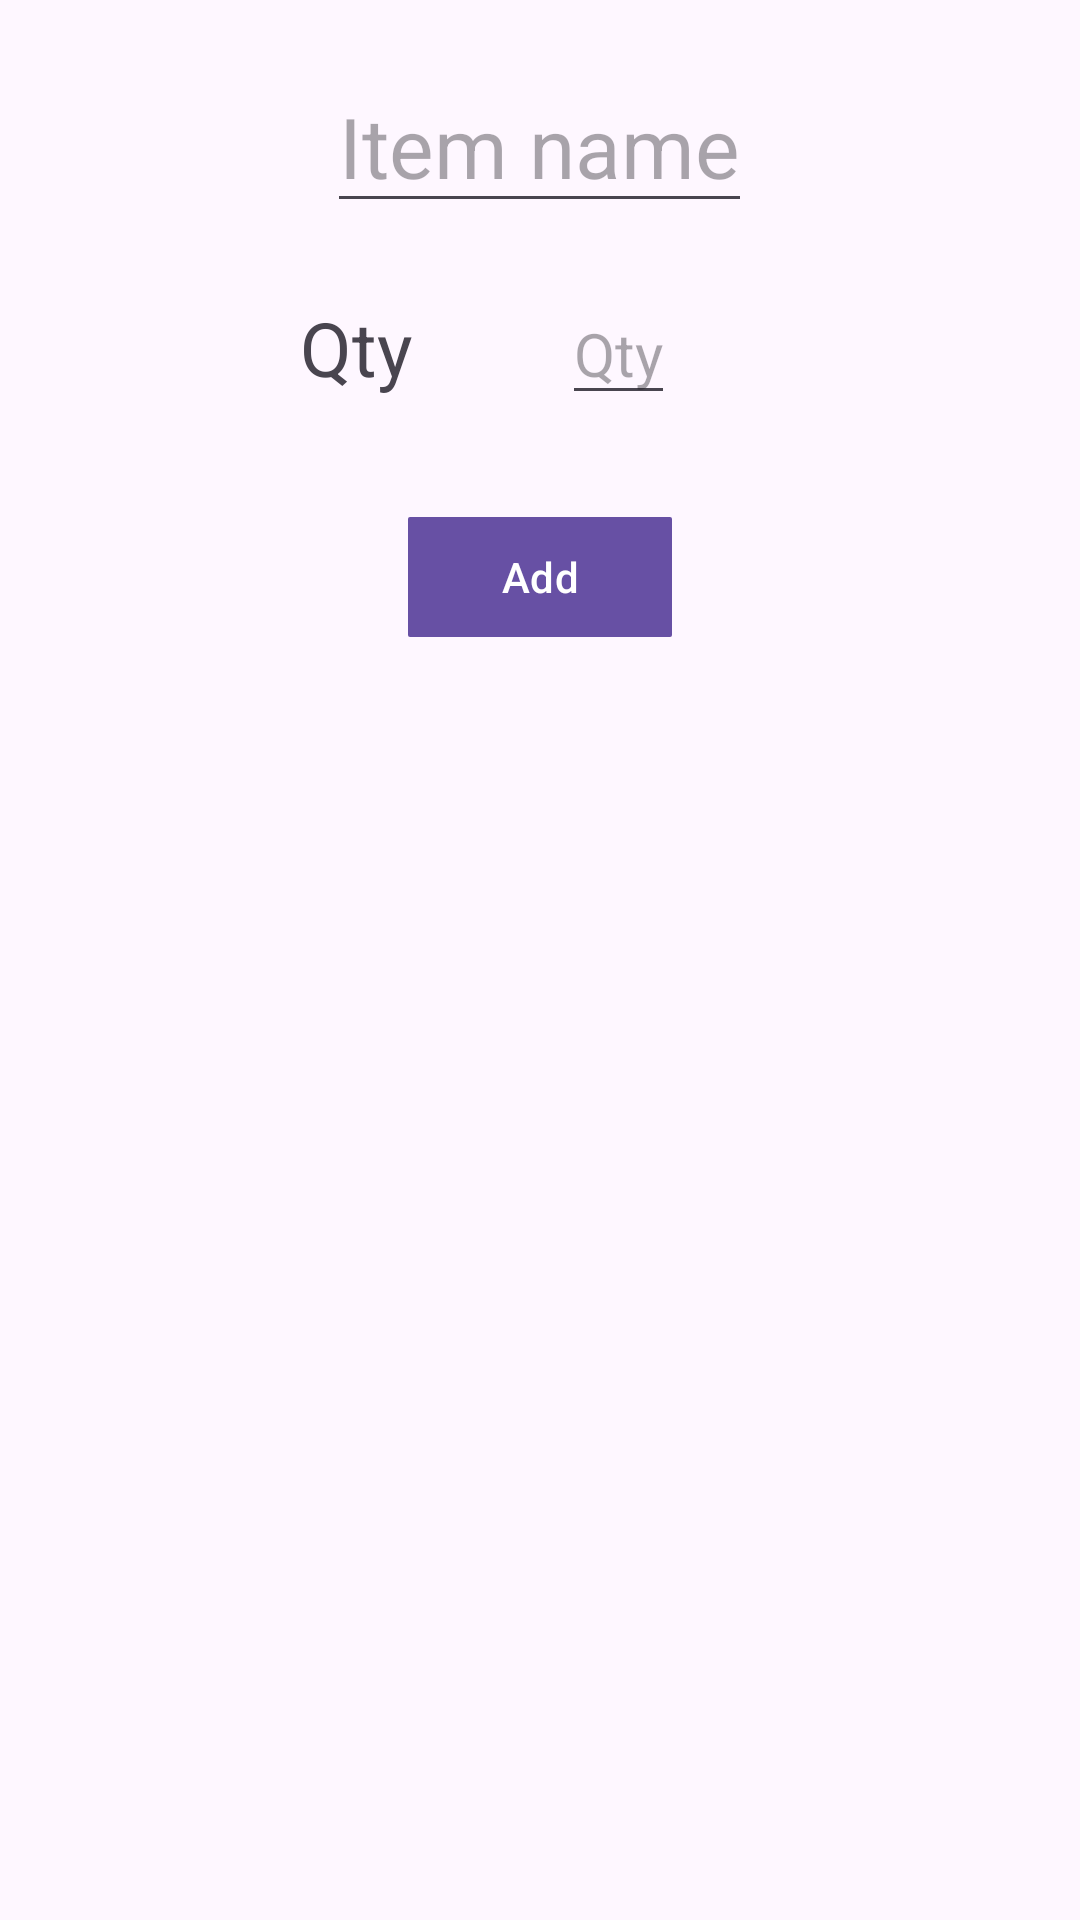

Here is an Android app screen rendered from its layout file. Give the layout XML and the strings, colors and styles it references.
<!-- AndroidManifest.xml: application theme Theme.List_And_Spiner_assignment -->
<!-- res/layout/add_item.xml -->
<?xml version="1.0" encoding="utf-8"?>
<LinearLayout xmlns:android="http://schemas.android.com/apk/res/android"
    xmlns:tools="http://schemas.android.com/tools"
    xmlns:app="http://schemas.android.com/apk/res-auto"
    android:orientation="vertical"
    android:layout_width="match_parent"
    android:layout_height="match_parent">

    <EditText
        android:id="@+id/ItemName"
        android:layout_width="wrap_content"
        android:layout_height="wrap_content"
        android:layout_gravity="center"
        android:layout_marginTop="20dp"
        android:textSize="28dp"
        android:hint="Item name"/>

    <LinearLayout
        android:layout_width="match_parent"
        android:layout_height="wrap_content"
        android:orientation="horizontal">


        <TextView
            android:layout_width="wrap_content"
            android:layout_height="wrap_content"
            android:text="Qty"
            android:gravity="center"
            android:textSize="25sp"
            android:layout_marginTop="20dp"
            android:layout_marginStart="100dp"/>

        <EditText
            android:id="@+id/Qty"
            android:layout_width="wrap_content"
            android:layout_height="wrap_content"
            android:layout_marginStart="50dp"
            android:layout_marginTop="20dp"
            android:digits="1234567890"
            android:gravity="center"
            android:hint="Qty"
            android:inputType="number"
            android:textSize="20sp" />


    </LinearLayout>

    <com.google.android.material.button.MaterialButton
        android:id="@+id/addButton"
        android:layout_width="wrap_content"
        android:layout_height="wrap_content"
        android:text="Add"
        android:layout_gravity="center"
        android:layout_marginTop="30dp"
        app:cornerRadius="0.5dp"/>

</LinearLayout>
<!-- resources referenced by this layout -->
<resources>
  <style name="Theme.List_And_Spiner_assignment" parent="Base.Theme.List_And_Spiner_assignment" />
  <style name="Base.Theme.List_And_Spiner_assignment" parent="Theme.Material3.DayNight.NoActionBar">
          
          
      </style>
</resources>
